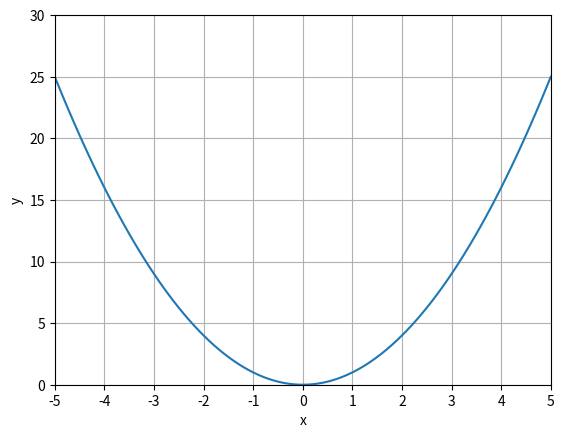

Here is the Python script that generated this plot:
import matplotlib.pyplot as plt
import numpy as np

x = np.linspace(-5, 5, 101)
y = [y * y for y in x]
plt.axis([-5, 5, 0, 30])
plt.plot(x, y)
plt.xticks(range(-5, 6, 1))
plt.xlabel('x')
plt.ylabel('y')
plt.grid()
plt.show()